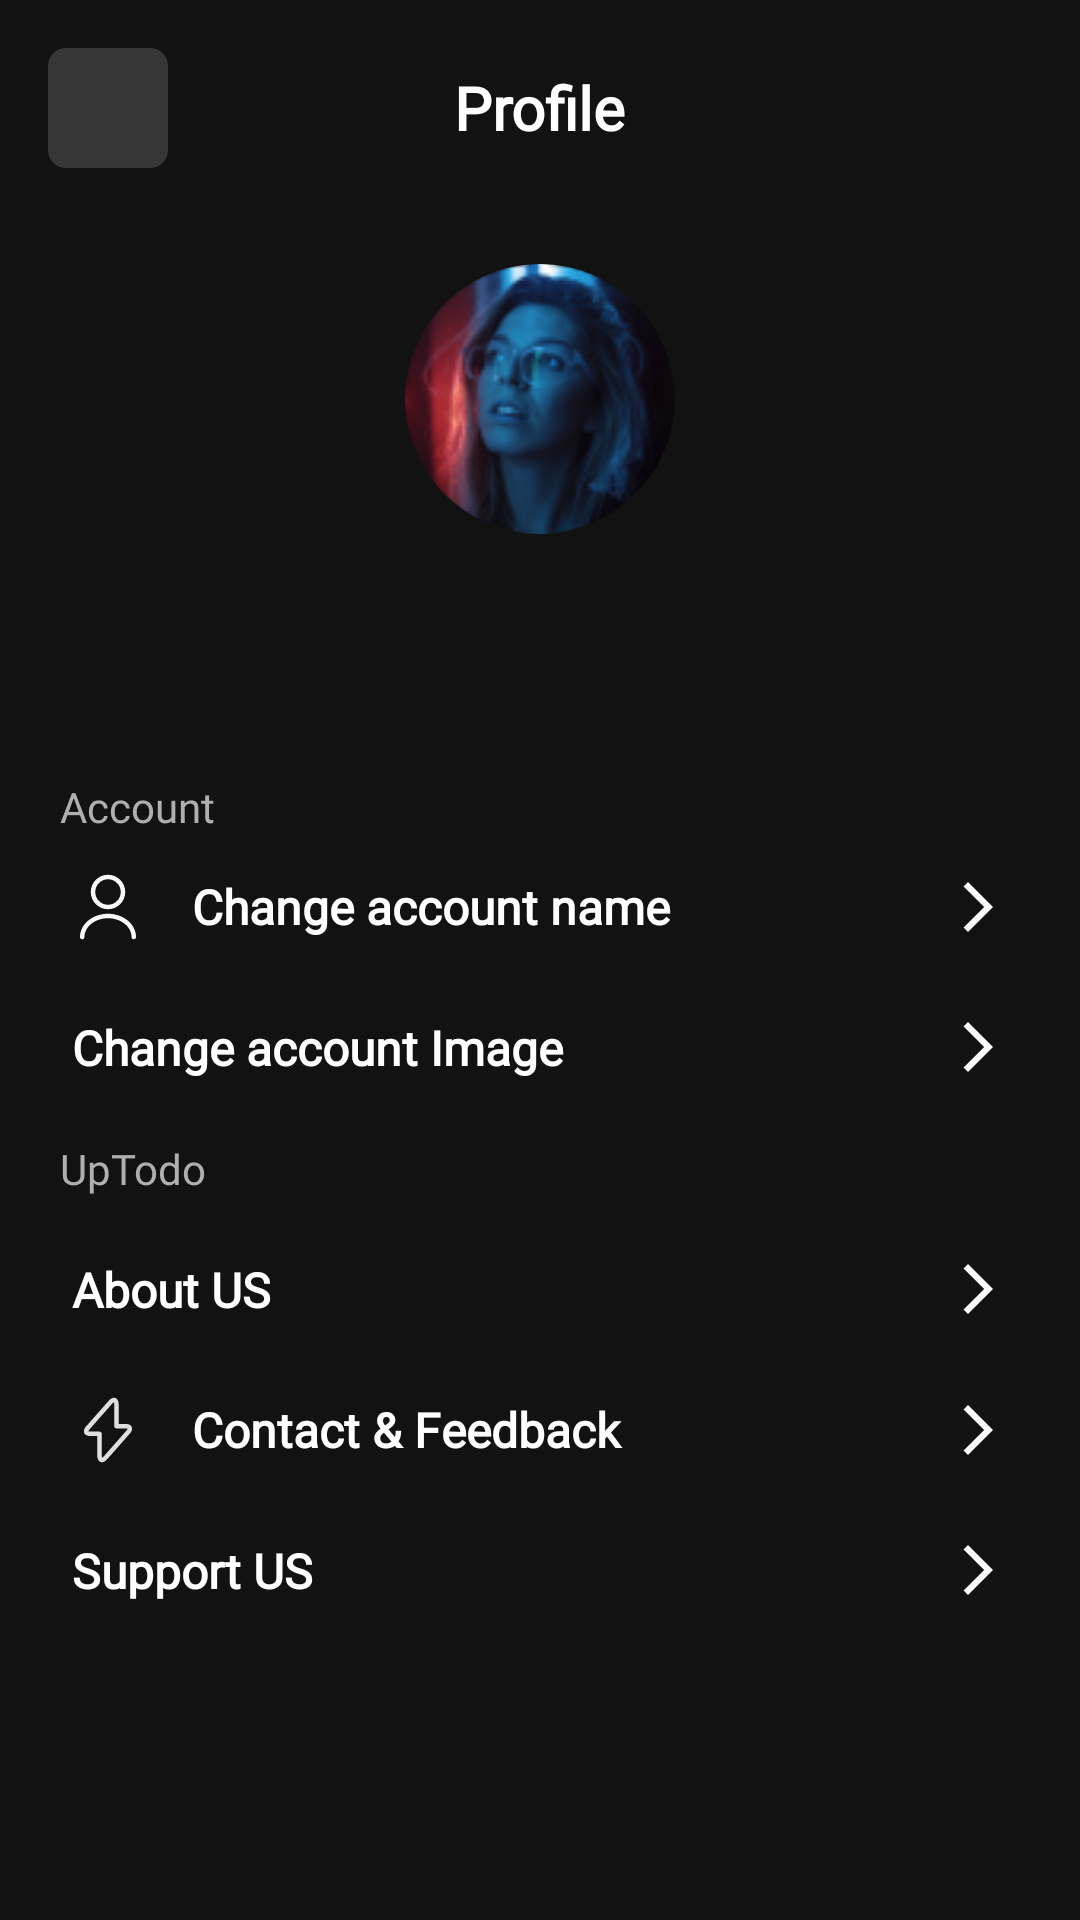

Write the Android layout XML for this screen, with the resource values it uses.
<!-- AndroidManifest.xml: application theme Theme.TaskApp -->
<!-- res/layout/fragment_profile.xml -->
<?xml version="1.0" encoding="utf-8"?>
<androidx.constraintlayout.widget.ConstraintLayout xmlns:android="http://schemas.android.com/apk/res/android"
    xmlns:app="http://schemas.android.com/apk/res-auto"
    xmlns:tools="http://schemas.android.com/tools"
    android:layout_width="match_parent"
    android:layout_height="match_parent"
    android:background="@color/black">

    <RelativeLayout
        android:id="@+id/action_bar"
        android:layout_width="match_parent"
        android:layout_height="wrap_content"
        android:paddingHorizontal="8dp"
        android:paddingVertical="8dp"
        app:layout_constraintStart_toStartOf="parent"
        app:layout_constraintTop_toTopOf="parent">

        <ImageView
            android:id="@+id/img_close"
            android:layout_width="40dp"
            android:layout_height="40dp"
            android:layout_margin="8dp"
            android:background="@drawable/bg_close_btn"
            android:padding="8dp"
            android:src="@drawable/ic_close"
            tools:ignore="ContentDescription" />

        <TextView
            android:layout_width="wrap_content"
            android:layout_height="wrap_content"
            android:layout_centerInParent="true"
            android:fontFamily="@font/lato_bold"
            android:text="@string/profile"
            android:textSize="20sp"
            android:textStyle="bold" />
    </RelativeLayout>

    <com.google.android.material.imageview.ShapeableImageView
        android:id="@+id/img_user"
        android:layout_width="90dp"
        android:layout_height="90dp"
        android:layout_marginTop="16dp"
        android:src="@drawable/user"
        app:layout_constraintEnd_toEndOf="parent"
        app:layout_constraintStart_toStartOf="parent"
        app:layout_constraintTop_toBottomOf="@id/action_bar"
        app:shapeAppearanceOverlay="@style/ShapeImageView" />

    <TextView
        android:id="@+id/tv_user_name"
        android:layout_width="wrap_content"
        android:layout_height="wrap_content"
        android:layout_marginTop="16dp"
        android:textSize="20sp"
        android:textStyle="bold"
        app:layout_constraintEnd_toEndOf="@id/img_user"
        app:layout_constraintStart_toStartOf="@id/img_user"
        app:layout_constraintTop_toBottomOf="@id/img_user"
        tools:text="Martha Hays" />


    <LinearLayout
        android:id="@+id/header_view"
        android:layout_width="match_parent"
        android:layout_height="wrap_content"
        android:layout_margin="16dp"
        android:orientation="vertical"
        android:padding="4dp"
        app:layout_constraintBottom_toBottomOf="parent"
        app:layout_constraintStart_toStartOf="parent"
        app:layout_constraintTop_toBottomOf="@id/tv_user_name"
        app:layout_constraintVertical_bias="0.2">

        <TextView
            android:layout_width="wrap_content"
            android:layout_height="wrap_content"
            android:text="@string/account"
            android:textColor="@color/hintColor" />

        <TextView
            android:id="@+id/tv_change_user_name"
            android:layout_width="match_parent"
            android:layout_height="wrap_content"
            android:layout_marginVertical="8dp"
            android:background="?selectableItemBackground"
            android:drawablePadding="16dp"
            android:gravity="center_vertical"
            android:padding="4dp"
            android:text="@string/change_account_name"
            android:textSize="16sp"
            android:textStyle="bold"
            app:drawableEndCompat="@drawable/ic_next"
            app:drawableStartCompat="@drawable/ic_user" />

        <TextView
            android:id="@+id/tv_change_image_icon"
            android:layout_width="match_parent"
            android:layout_height="wrap_content"
            android:layout_marginVertical="8dp"
            android:background="?selectableItemBackground"
            android:drawablePadding="16dp"
            android:gravity="center_vertical"
            android:padding="4dp"
            android:text="@string/change_image"
            android:textSize="16sp"
            android:textStyle="bold"
            app:drawableEndCompat="@drawable/ic_next"
            app:drawableStartCompat="@drawable/ic_camera" />


        <TextView
            android:layout_width="wrap_content"
            android:layout_height="wrap_content"
            android:layout_marginVertical="8dp"
            android:text="@string/app_name"
            android:textColor="@color/hintColor" />

        <TextView
            android:id="@+id/tv_about_us"
            android:layout_width="match_parent"
            android:layout_height="wrap_content"
            android:layout_marginVertical="8dp"
            android:background="?selectableItemBackground"
            android:drawablePadding="16dp"
            android:gravity="center_vertical"
            android:padding="4dp"
            android:text="@string/about_us"
            android:textSize="16sp"
            android:textStyle="bold"
            app:drawableEndCompat="@drawable/ic_next"
            app:drawableStartCompat="@drawable/ic_menu" />

        <TextView
            android:id="@+id/tv_help"
            android:layout_width="match_parent"
            android:layout_height="wrap_content"
            android:layout_marginVertical="8dp"
            android:background="?selectableItemBackground"
            android:drawablePadding="16dp"
            android:gravity="center_vertical"
            android:padding="4dp"
            android:text="@string/contact_us"
            android:textSize="16sp"
            android:textStyle="bold"
            app:drawableEndCompat="@drawable/ic_next"
            app:drawableStartCompat="@drawable/ic_flash" />

        <TextView
            android:id="@+id/tv_support_us"
            android:layout_width="match_parent"
            android:layout_height="wrap_content"
            android:layout_marginVertical="8dp"
            android:background="?selectableItemBackground"
            android:drawablePadding="16dp"
            android:gravity="center_vertical"
            android:padding="4dp"
            android:text="@string/support_us"
            android:textSize="16sp"
            android:textStyle="bold"
            app:drawableEndCompat="@drawable/ic_next"
            app:drawableStartCompat="@drawable/ic_like" />

    </LinearLayout>


</androidx.constraintlayout.widget.ConstraintLayout>
<!-- resources referenced by this layout -->
<resources>
  <color name="black">#121212</color>
  <color name="hintColor">#AFAFAF</color>
  <!-- drawable bg_close_btn (drawable) -->
  <?xml version="1.0" encoding="utf-8"?>
  <selector xmlns:android="http://schemas.android.com/apk/res/android">
  
      <item android:state_pressed="true">
          <shape android:shape="rectangle" android:innerRadiusRatio="1">
              <corners android:radius="6dp"/>
              <solid android:color="#656262"/>
          </shape>
      </item>
  
      <item android:state_pressed="false">
          <shape android:shape="rectangle">
          <corners android:radius="6dp"/>
              <solid android:color="@color/color_light_black"/>
          </shape>
      </item>
  </selector>
  <!-- drawable ic_next (drawable) -->
  <vector android:autoMirrored="true" android:height="20dp"
      android:tint="#FCFCFC" android:viewportHeight="24"
      android:viewportWidth="24" android:width="20dp" xmlns:android="http://schemas.android.com/apk/res/android">
      <path android:fillColor="@android:color/white" android:pathData="M6.23,20.23l1.77,1.77l10,-10l-10,-10l-1.77,1.77l8.23,8.23z"/>
  </vector>
  <!-- drawable ic_user (drawable) -->
  <vector xmlns:android="http://schemas.android.com/apk/res/android"
      android:width="24dp"
      android:height="24dp"
      android:viewportWidth="24"
      android:viewportHeight="24">
    <path
        android:pathData="M12,12.75C8.83,12.75 6.25,10.17 6.25,7C6.25,3.83 8.83,1.25 12,1.25C15.17,1.25 17.75,3.83 17.75,7C17.75,10.17 15.17,12.75 12,12.75ZM12,2.75C9.66,2.75 7.75,4.66 7.75,7C7.75,9.34 9.66,11.25 12,11.25C14.34,11.25 16.25,9.34 16.25,7C16.25,4.66 14.34,2.75 12,2.75Z"
        android:fillColor="#ffffff"
        android:fillAlpha="0.98"/>
    <path
        android:pathData="M20.59,22.75C20.18,22.75 19.84,22.41 19.84,22C19.84,18.55 16.32,15.75 12,15.75C7.68,15.75 4.16,18.55 4.16,22C4.16,22.41 3.82,22.75 3.41,22.75C3,22.75 2.66,22.41 2.66,22C2.66,17.73 6.85,14.25 12,14.25C17.15,14.25 21.34,17.73 21.34,22C21.34,22.41 21,22.75 20.59,22.75Z"
        android:fillColor="#ffffff"
        android:fillAlpha="0.98"/>
  </vector>
  <string name="about_us">About US</string>
  <string name="account">Account</string>
  <string name="app_name">UpTodo</string>
  <string name="change_account_name">Change account name</string>
  <string name="change_image">Change account Image</string>
  <string name="contact_us">Contact &amp; Feedback</string>
  <string name="profile">Profile</string>
  <string name="support_us">Support US</string>
  <style name="ShapeImageView">
          <item name="cornerSize">50%</item>
      </style>
  <color name="color_light_black">#363636</color>
  <color name="white">#FFFFFFFF</color>
  <color name="intro_btn_color">#8875FF</color>
  <color name="teal_700">#FF018786</color>
  <style name="AppBottomSheetDialogTheme" parent="Theme.Design.Light.BottomSheetDialog">
          <item name="bottomSheetStyle">@style/AppModalStyle</item>
      </style>
  <style name="AppModalStyle" parent="Widget.Design.BottomSheet.Modal">
          <item name="android:background">@drawable/bg_bottom_sheet_dialog</item>
      </style>
  <!-- drawable bg_bottom_sheet_dialog (drawable) -->
  <?xml version="1.0" encoding="utf-8"?>
  <shape xmlns:android="http://schemas.android.com/apk/res/android">
      <corners
          android:topLeftRadius="18dp"
          android:topRightRadius="18dp" />
      <solid android:color="@color/black" />
  
      <padding
          android:bottom="10dp"
          android:left="16dp"
          android:right="16dp"
          android:top="10dp" />
  </shape>
</resources>
